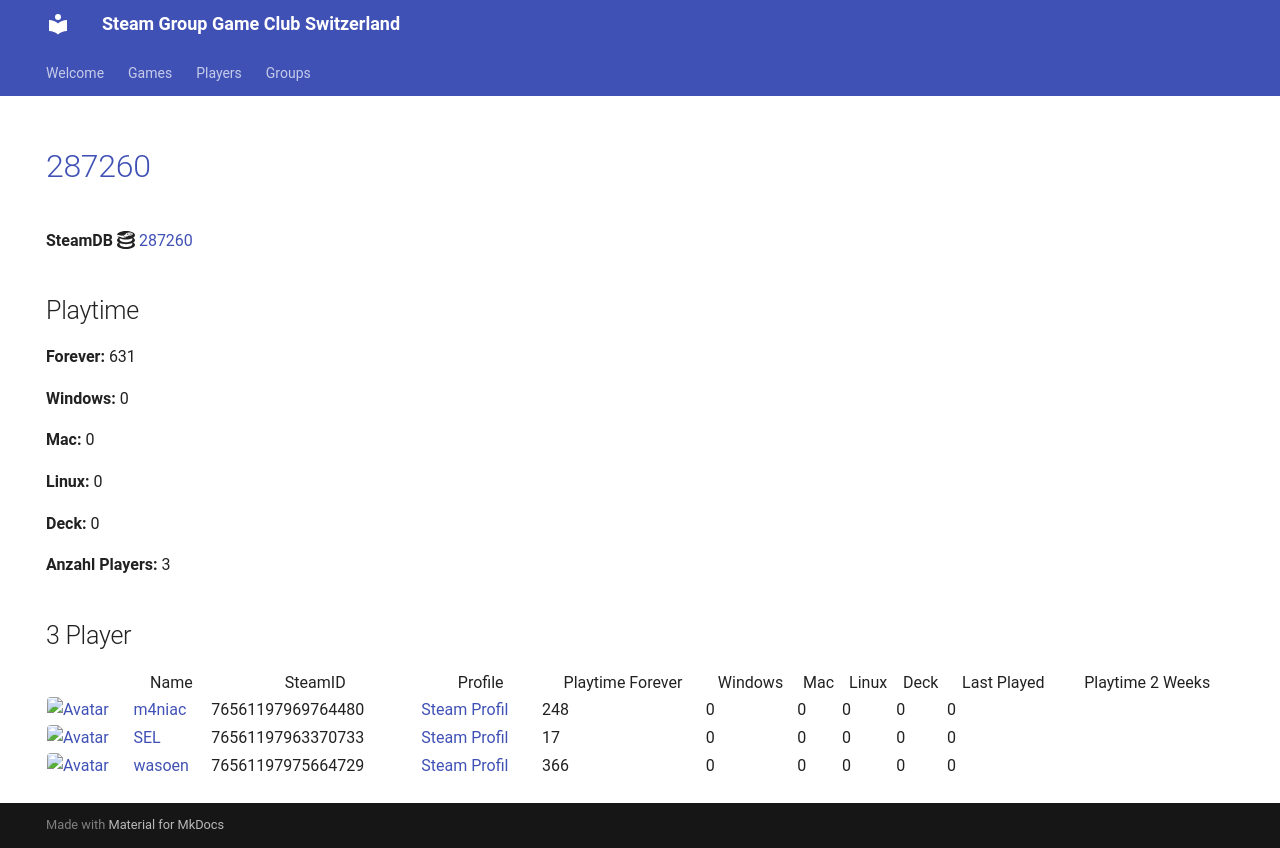

repository: Game-Club-Switzerland/steam.gameclub.ch · page: game/287260/index.html · generator: mkdocs

---
hide:
  - navigation
  - toc
---
# <a href="https://store.steampowered.com/app/287260">287260</a>

**SteamDB :simple-steamdb:** <a href="https://steamdb.info/app/287260">287260</a>

## Playtime

**Forever:** 631

**Windows:** 0

**Mac:** 0

**Linux:** 0

**Deck:** 0

**Anzahl Players:** 3
## 3 Player

<table id="charts-table" class="display" style="width:100%">
            <thead>
                <tr>
                    <th></th>
                    <th>Name</th>
                    <th>SteamID</th>
                    <th>Profile</th>
                    <th>Playtime Forever</th>
                    <th>Windows</th>
                    <th>Mac</th>
                    <th>Linux</th>
                    <th>Deck</th>
                    <th>Last Played</th>
                    <th>Playtime 2 Weeks</th>
                </tr>
            </thead>
            <tbody>
        <tr>
<td><a href="/player/76561197969764480" target="_blank" title="m4niac"><img src="https://avatars.steamstatic.com/7d4a07b7909b83ce6e61db85a98ab4e315c3e6b2_full.jpg" alt="Avatar" style="width:48px;height:48px;border-radius:4px;"></a></td><td><a href="/player/76561197969764480" target="_blank" title="m4niac">m4niac</a></td><td>76561197969764480</td><td><a href="https://steamcommunity.com/profiles/76561197969764480/" target="_blank">Steam Profil</a></td><td>248</td><td>0</td><td>0</td><td>0</td><td>0</td><td>0</td><td></td></tr>
<tr>
<td><a href="/player/76561197963370733" target="_blank" title="SEL"><img src="https://avatars.steamstatic.com/6194fad493f4a82b2a3bc107c4e6c55299290c01_full.jpg" alt="Avatar" style="width:48px;height:48px;border-radius:4px;"></a></td><td><a href="/player/76561197963370733" target="_blank" title="SEL">SEL</a></td><td>76561197963370733</td><td><a href="https://steamcommunity.com/id/BGCSEL/" target="_blank">Steam Profil</a></td><td>17</td><td>0</td><td>0</td><td>0</td><td>0</td><td>0</td><td></td></tr>
<tr>
<td><a href="/player/76561197975664729" target="_blank" title="wasoen"><img src="https://avatars.steamstatic.com/8ee1103f621f0eae96cb5008ec3253703ac256ae_full.jpg" alt="Avatar" style="width:48px;height:48px;border-radius:4px;"></a></td><td><a href="/player/76561197975664729" target="_blank" title="wasoen">wasoen</a></td><td>76561197975664729</td><td><a href="https://steamcommunity.com/id/wasoen/" target="_blank">Steam Profil</a></td><td>366</td><td>0</td><td>0</td><td>0</td><td>0</td><td>0</td><td></td></tr>
</tbody>
</table>
